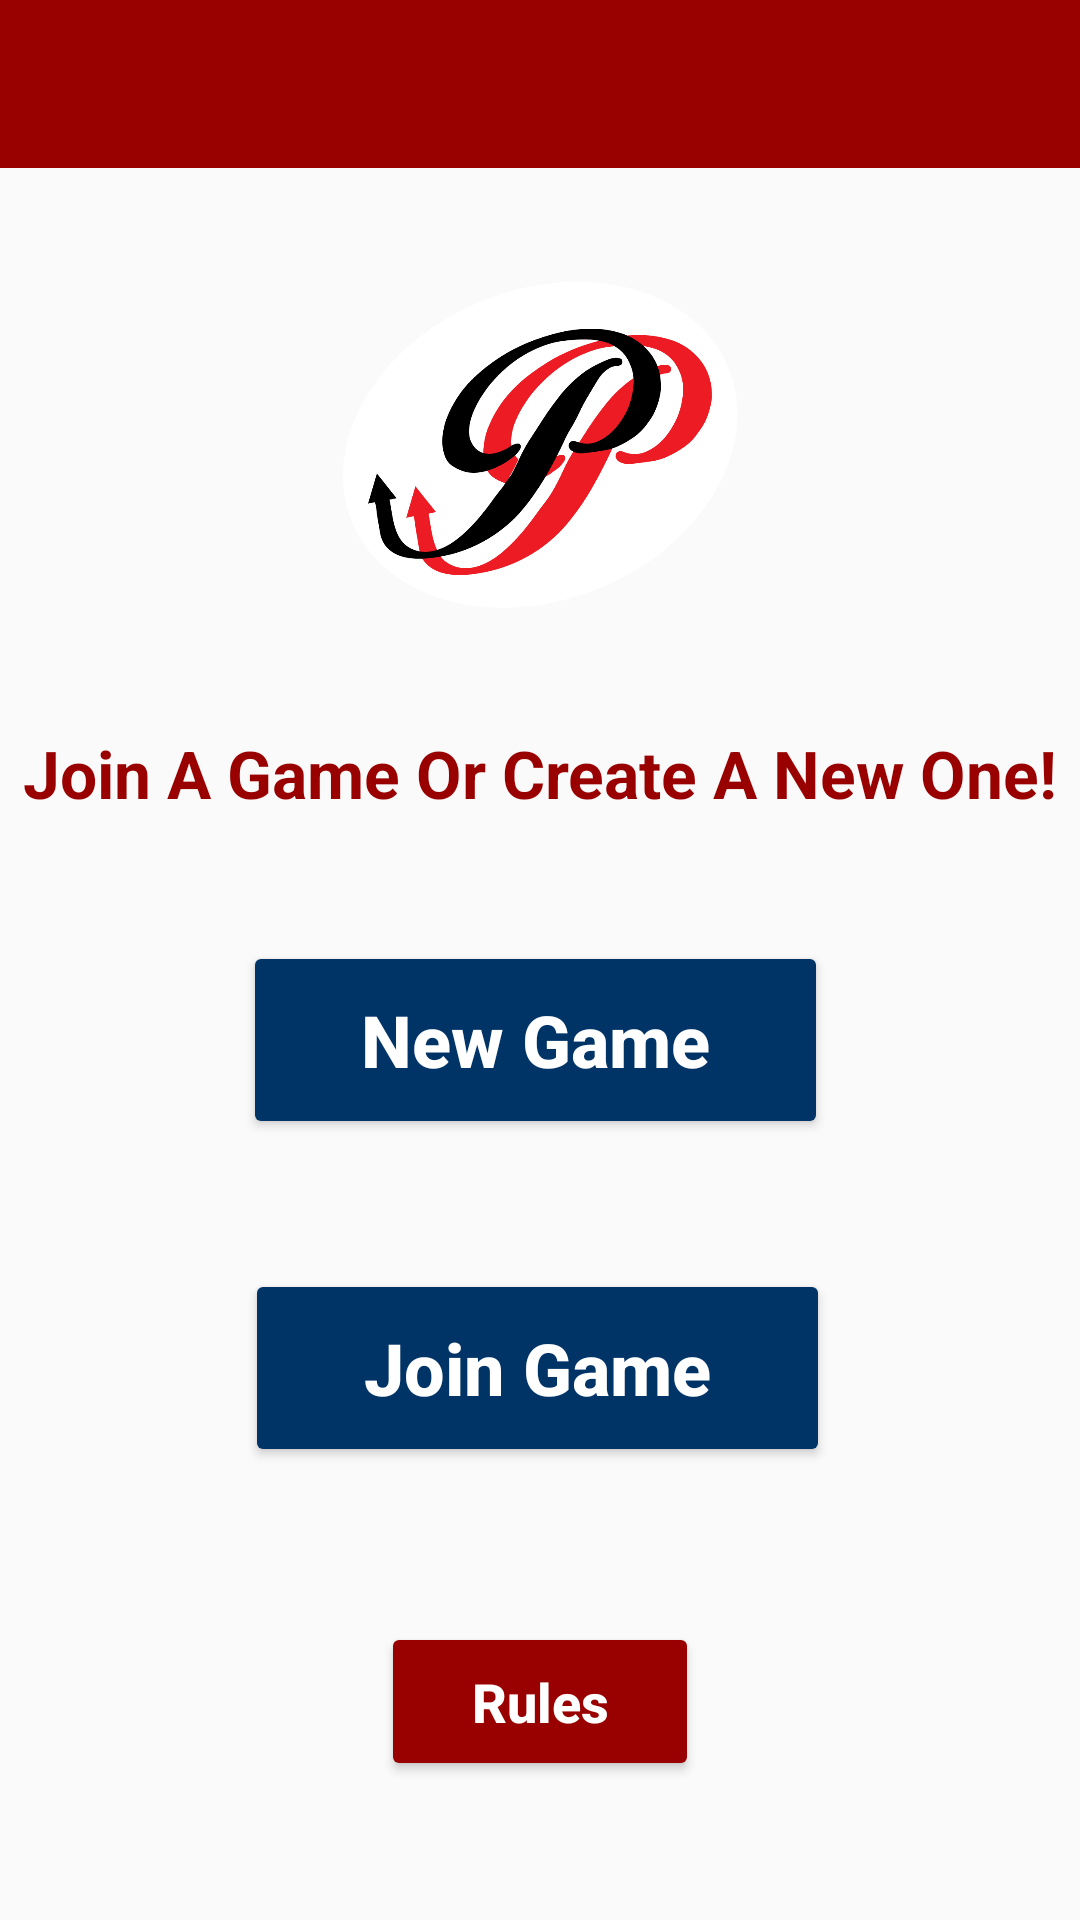

Android layout source for this screen:
<!-- AndroidManifest.xml: application theme AppTheme -->
<!-- res/layout/activity_join_create_game.xml -->
<?xml version="1.0" encoding="utf-8"?>
<android.support.constraint.ConstraintLayout xmlns:android="http://schemas.android.com/apk/res/android"
    xmlns:app="http://schemas.android.com/apk/res-auto"
    xmlns:tools="http://schemas.android.com/tools"
    android:layout_width="match_parent"
    android:layout_height="match_parent"
    tools:context=".JoinCreateGameActivity">

    <android.support.v7.widget.Toolbar
        android:id="@+id/toolbar"
        android:minHeight="?attr/actionBarSize"
        android:layout_width="match_parent"
        android:layout_height="wrap_content"
        app:titleTextColor="@android:color/white"
        android:background="?attr/colorPrimary">
    </android.support.v7.widget.Toolbar>


    <ImageView
        android:id="@+id/imageView2"
        android:layout_width="198dp"
        android:layout_height="172dp"
        android:layout_marginStart="8dp"
        android:layout_marginTop="8dp"
        android:layout_marginEnd="8dp"
        android:layout_marginBottom="8dp"
        app:layout_constraintBottom_toBottomOf="parent"
        app:layout_constraintEnd_toEndOf="parent"
        app:layout_constraintStart_toStartOf="parent"
        app:layout_constraintTop_toTopOf="parent"
        app:layout_constraintVertical_bias="0.126"
        app:srcCompat="@drawable/pplogo" />

    <TextView
        android:id="@+id/joinCreateTitleLabelTextEdit"
        android:layout_width="wrap_content"
        android:layout_height="wrap_content"
        android:layout_marginStart="8dp"
        android:layout_marginTop="8dp"
        android:layout_marginEnd="8dp"
        android:layout_marginBottom="8dp"
        android:text="Join A Game Or Create A New One!"
        android:textColor="@color/colorPrimary"
        android:textSize="22sp"
        android:textStyle="bold"
        app:layout_constraintBottom_toBottomOf="parent"
        app:layout_constraintEnd_toEndOf="parent"
        app:layout_constraintHorizontal_bias="0.363"
        app:layout_constraintStart_toStartOf="parent"
        app:layout_constraintTop_toTopOf="parent"
        app:layout_constraintVertical_bias="0.395" />

    <Button
        android:id="@+id/newGameButton"
        android:layout_width="195dp"
        android:layout_height="66dp"
        android:layout_marginStart="8dp"
        android:layout_marginTop="8dp"
        android:layout_marginEnd="8dp"
        android:layout_marginBottom="8dp"
        android:backgroundTint="#003366"
        android:text="New Game"
        android:textAllCaps="false"
        android:textColor="@android:color/white"
        android:textSize="24sp"
        android:textStyle="bold"
        app:layout_constraintBottom_toBottomOf="parent"
        app:layout_constraintEnd_toEndOf="parent"
        app:layout_constraintHorizontal_bias="0.491"
        app:layout_constraintStart_toStartOf="parent"
        app:layout_constraintTop_toTopOf="parent"
        app:layout_constraintVertical_bias="0.548" />

    <Button
        android:id="@+id/joinGameButton"
        android:layout_width="195dp"
        android:layout_height="66dp"
        android:layout_marginStart="8dp"
        android:layout_marginTop="8dp"
        android:layout_marginBottom="9dp"
        android:backgroundTint="#003366"
        android:text="Join Game"
        android:textAllCaps="false"
        android:textColor="@android:color/white"
        android:textSize="24sp"
        android:textStyle="bold"
        app:layout_constraintBottom_toBottomOf="parent"
        app:layout_constraintEnd_toEndOf="parent"
        app:layout_constraintHorizontal_bias="0.469"
        app:layout_constraintStart_toStartOf="parent"
        app:layout_constraintTop_toTopOf="parent"
        app:layout_constraintVertical_bias="0.745" />

    <Button
        android:id="@+id/rulesButton"
        android:layout_width="106dp"
        android:layout_height="53dp"
        android:layout_marginStart="8dp"
        android:layout_marginTop="8dp"
        android:layout_marginEnd="8dp"
        android:layout_marginBottom="8dp"
        android:backgroundTint="@color/colorPrimary"
        android:text="Rules"
        android:textAllCaps="false"
        android:textColor="@android:color/white"
        android:textSize="18sp"
        android:textStyle="bold"
        app:layout_constraintBottom_toBottomOf="parent"
        app:layout_constraintEnd_toEndOf="parent"
        app:layout_constraintStart_toStartOf="parent"
        app:layout_constraintTop_toTopOf="parent"
        app:layout_constraintVertical_bias="0.933" />

</android.support.constraint.ConstraintLayout>
<!-- resources referenced by this layout -->
<resources>
  <color name="colorPrimary">#990000</color>
  <!-- drawable pplogo: png bitmap (drawable, 58047 bytes) -->
  <style name="AppTheme" parent="Theme.AppCompat.Light.NoActionBar">
          
          <item name="colorPrimary">@color/colorPrimary</item>
          <item name="colorPrimaryDark">@color/colorPrimaryDark</item>
          <item name="colorAccent">@color/colorAccent</item>
      </style>
  <color name="colorPrimaryDark">#6d0101</color>
  <color name="colorAccent">#dbbc12</color>
</resources>
